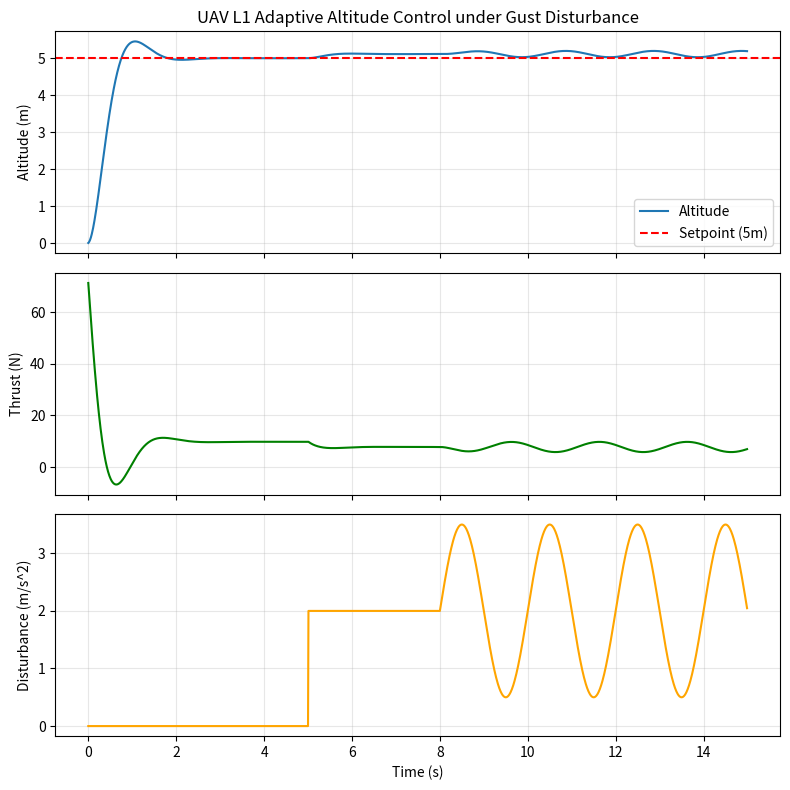

Reproduce this figure in Python.
#!/usr/bin/env python3
"""UAV L1 Adaptive Altitude Controller Simulation.

Simulates a point-mass UAV altitude channel under gust disturbance
using an L1 adaptive controller (PD feedback + disturbance estimation).
"""
import numpy as np
import matplotlib
matplotlib.use("Agg")
import matplotlib.pyplot as plt


class UAVAltitudePlant:
    """Simplified point-mass altitude dynamics (vertical only)."""
    def __init__(self, mass=1.0, dt=0.01):
        self.m = mass
        self.dt = dt
        self.z = 0.0
        self.v = 0.0
        self.g = 9.81

    def step(self, thrust, disturbance=0.0):
        accel = thrust / self.m - self.g + disturbance
        self.v += accel * self.dt
        self.z += self.v * self.dt
        return self.z, self.v


class L1AltitudeController:
    """L1 adaptive altitude controller: PD feedback + disturbance compensation."""
    def __init__(self, dt=0.01, kp=12.0, kd=6.0, gamma=20.0):
        self.dt = dt
        self.kp = kp
        self.kd = kd
        self.gamma = gamma
        self.theta_hat = 0.0

    def update(self, z_setpoint, z_meas, v_meas):
        e = z_setpoint - z_meas
        feedback = self.kp * e - self.kd * v_meas
        # L1 adaptation: estimate lumped disturbance
        self.theta_hat += self.gamma * e * self.dt
        self.theta_hat = 0.95 * self.theta_hat + 0.05 * (self.gamma * e * self.dt * 10)
        self.u = 9.81 + feedback + self.theta_hat
        return self.u


def gust(t):
    """Gust: step at t=5s (+2 m/s^2), sine at t=8s."""
    base = 0.0
    if t > 5.0:
        base += 2.0
    if t > 8.0:
        base += 1.5 * np.sin(2 * np.pi * 0.5 * (t - 8.0))
    return base


def run_sim(ctrl, t_end=15.0):
    dt = 0.01
    plant = UAVAltitudePlant(dt=dt)
    times, zs, us, ds = [], [], [], []
    for t in np.arange(0, t_end, dt):
        u = ctrl.update(5.0, plant.z, plant.v)
        z, v = plant.step(u, gust(t))
        times.append(t); zs.append(z); us.append(u); ds.append(gust(t))
    return np.array(times), np.array(zs), np.array(us), np.array(ds)


def main():
    print("=== UAV L1 Altitude Stabilization ===")
    ctrl = L1AltitudeController()
    t, z, u, d = run_sim(ctrl)
    print(f"Final altitude: {z[-1]:.3f} m (target 5.0)")
    print(f"Max overshoot: {np.max(z)-5.0:.3f} m")
    print(f"Steady-state error: {abs(z[-1]-5.0):.4f} m")
    post_gust = t > 5.0
    print(f"Max deviation after gust: {np.max(np.abs(z[post_gust]-5.0)):.3f} m")

    fig, ax = plt.subplots(3, 1, figsize=(8,8), sharex=True)
    ax[0].plot(t, z, label="Altitude", linewidth=1.5)
    ax[0].axhline(5.0, color='r', ls='--', label="Setpoint (5m)")
    ax[0].set_ylabel("Altitude (m)")
    ax[0].set_title("UAV L1 Adaptive Altitude Control under Gust Disturbance")
    ax[0].legend(); ax[0].grid(True, alpha=0.3)
    ax[1].plot(t, u, color='g', linewidth=1.5)
    ax[1].set_ylabel("Thrust (N)"); ax[1].grid(True, alpha=0.3)
    ax[2].plot(t, d, color='orange', linewidth=1.5)
    ax[2].set_ylabel("Disturbance (m/s^2)"); ax[2].set_xlabel("Time (s)")
    ax[2].grid(True, alpha=0.3)
    plt.tight_layout()
    plt.savefig("altitude_response.png", dpi=150)
    print("Saved altitude_response.png")


if __name__ == "__main__":
    main()
